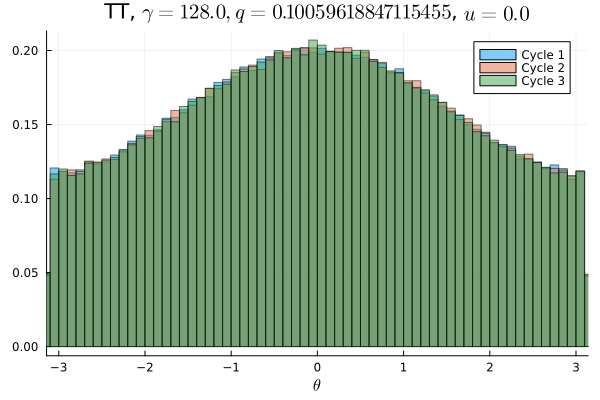

Data behind this chart, as committed beside it:
Cycle 1, Cycle 2, Cycle 3
0.007531, 0.007181, 0.007434
0.007497, 0.007088, 0.007291
0.007422, 0.007437, 0.007503
0.007478, 0.007372, 0.007522
0.007419, 0.007506, 0.007059
0.007409, 0.00745, 0.007472
0.007475, 0.007491, 0.007328
0.007797, 0.008013, 0.007794
0.007897, 0.007675, 0.007763
0.007712, 0.007978, 0.007844
0.007644, 0.007694, 0.007753
0.008094, 0.008094, 0.008153
0.008131, 0.008016, 0.007938
0.008172, 0.007922, 0.008328
0.0084, 0.008403, 0.008263
0.008575, 0.008606, 0.008834
0.008788, 0.008744, 0.008703
0.009137, 0.0088, 0.008663
0.008962, 0.009072, 0.008891
0.008962, 0.009362, 0.008972
0.009216, 0.008991, 0.009194
0.009584, 0.009328, 0.009628
0.009703, 0.009681, 0.009616
0.009597, 0.009994, 0.009534
0.009966, 0.01006, 0.009897
0.01022, 0.009844, 0.01012
0.01014, 0.01033, 0.01044
0.01052, 0.01027, 0.01046
0.01062, 0.01048, 0.01068
0.01054, 0.01101, 0.01054
0.01068, 0.01079, 0.0112
0.0113, 0.01106, 0.01091
0.01136, 0.011, 0.01122
0.0114, 0.01127, 0.01121
0.01133, 0.01168, 0.01181
0.01172, 0.01142, 0.01144
0.01176, 0.01181, 0.01189
0.01174, 0.01182, 0.01176
0.01181, 0.01208, 0.01186
0.01224, 0.01167, 0.01201
0.01238, 0.01233, 0.01235
0.0121, 0.01212, 0.01199
0.01267, 0.01251, 0.01279
0.0123, 0.01229, 0.01224
0.01253, 0.0127, 0.01237
0.01241, 0.01257, 0.01262
0.01264, 0.01256, 0.01245
0.01266, 0.0128, 0.01245
0.01252, 0.0127, 0.01269
0.01249, 0.01262, 0.01306
0.01259, 0.01214, 0.01282
0.01301, 0.01289, 0.01272
0.01219, 0.01243, 0.01256
0.01246, 0.01247, 0.01241
0.01245, 0.01273, 0.01255
0.01249, 0.01283, 0.01247
0.01257, 0.01231, 0.01274
0.01235, 0.01231, 0.01223
0.01242, 0.01244, 0.01263
0.01216, 0.01243, 0.01237
... 40 more rows
